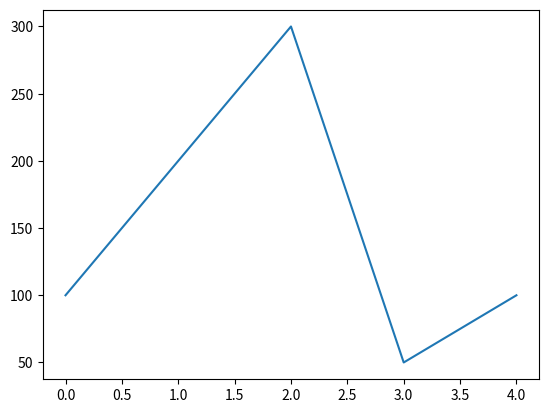

Write the Python code that produced this figure. (Note: this script raises an exception after producing the figure.)
"""
1. Create a program that shows a centralize payment system.
"""

class CentralizePaymentSystem:
    def __init__(self, name, balance, account_number):
        self.name = name
        self.balance = balance
        self.account_number = account_number
        self.transactions = []

    def deposit(self, amount):
        self.balance += amount
        self.transactions.append({
            'amount': amount,
            'name': self.name,
            'balance': self.balance,
            'type': 'deposit',
            'id': len(self.transactions)
        })

    def withdraw(self, amount):
        if self.balance - amount < 0:
            print('Insufficient funds')
        else:
            self.balance -= amount
            self.transactions.append({
                'amount': amount,
                'name': self.name,
                'balance': self.balance,
                'type': 'withdraw',
                'id': len(self.transactions)
            })

    def print_transactions(self):
        for transaction in self.transactions:
            print(transaction)

    def print_balance(self):
        print(f'Balance: {self.balance}')


"""
2. create a program that shows a decentralize payment system.
"""
import hashlib
import json
import time

class Block:
    def __init__(self, timestamp, data, previous_hash):
        self.timestamp = timestamp
        self.data = data
        self.previous_hash = previous_hash
        self.hash = self.calc_hash()
        self.next = None

    def calc_hash(self):
        sha = hashlib.sha256()
        sha.update(str(self.timestamp).encode('utf-8') + str(self.data).encode('utf-8') + str(self.previous_hash).encode('utf-8'))
        return sha.hexdigest()


# DecentralizePayementSystem is a blockchain
class DecentralizePaymentSystem:
    def __init__(self):
        self.head = None
        

    def add_block(self, data):
        if self.head is None:
            self.head = Block(time.time(), data, 0)
        else:
            new_block = Block(time.time(), data, self.head.hash)
            self.head.next = new_block
            self.head = new_block

    def print_chain(self):
        current_block = self.head
        while current_block is not None:
            print(current_block.data)
            current_block = current_block.next


# create a decentralize payment system
blockchain = DecentralizePaymentSystem()


# create a centralize payment system
centralize_payment_system = CentralizePaymentSystem('John', 100, '12345')


"""
3. Show 1 & 2 in a graph
"""

import matplotlib.pyplot as plt


def plot_graph(centralize_payment_system, blockchain):
    x = []
    y = []
    for i in range(len(centralize_payment_system.transactions)):
        x.append(i)
        y.append(centralize_payment_system.transactions[i]['amount'])
    plt.plot(x, y)
    plt.show()

    x = []
    y = []
    for i in range(len(blockchain.transactions)):
        x.append(i)
        y.append(blockchain.transactions[i]['amount'])
    plt.plot(x, y)
    plt.show()


def main():
    centralize_payment_system.deposit(100)
    centralize_payment_system.deposit(200)
    centralize_payment_system.deposit(300)
    centralize_payment_system.withdraw(50)
    centralize_payment_system.withdraw(100)

    blockchain.add_block('first block')
    blockchain.add_block('second block')
    blockchain.add_block('third block')

    plot_graph(centralize_payment_system, blockchain)


if __name__ == '__main__':
    main()
